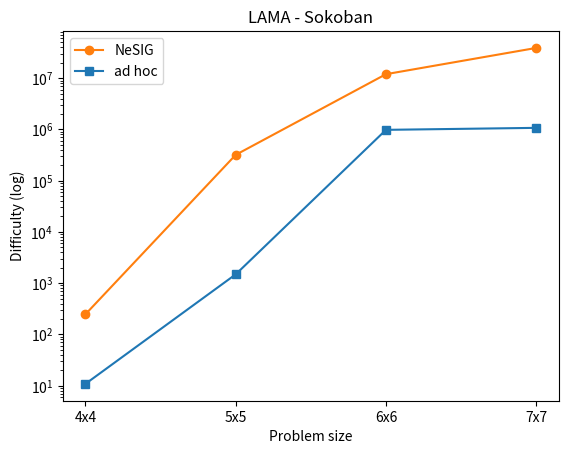

The script that saved this image:
# Simple script for plotting the problem-size generalization results

import matplotlib.pyplot as plt
import numpy as np

# Data for each domain
# Obtained from the "results.json" file of each experiment
domain = "sokoban"

# ---- ECAI old results ----
# Difficulty is the mean between nodes expanded by lama-first, lazy-greedy-ff and lazy-greedy-add

# Blocksworld
filename_bw = "plot_blocksworld.jpg"
title_bw = "Blocksworld"
X_bw = [10,15,20,25,30,35,40]
ad_hoc_Y_bw = [26.189999999999998, 83, 230, 475, 812, 18793, 481097]
NeSIG_Y_bw = [[78.09756097560977,305,1149,2525,38058,1216019,2575845],
               [94.91760299625469,323,988,4719,114832,486389,1649588],
               [84.85135135135135,367,1179,2526,101693,449579,2247742],
               [74.06462585034014,361,1397,3240,213884,2449733,6478995],
               [90.6376811594203,269,891,1719,20692,353390,3919733]]

# Logistics
filename_lg = "plot_logistics.jpg"
title_lg = "Logistics"
X_lg = [10,15,20,25,30,35,40]
ad_hoc_Y_lg = [7.206666666666667,16,33,65,105,1807,19381]
NeSIG_Y_lg = [[20.15770609318996,70,128,197,264,398,638],
              [26.39784946236559,74,114,144,185,262,510],
              [24.02105263157895,82,139,193,273,398,964],
              [31.42652329749104,78,128,186,256,394,575],
              [20.037037037037035,76,101,123,163,362,1185]]

# Sokoban
filename_sk = "plot_sokoban.jpg"
title_sk = "Sokoban"
"""
# Old results: sizes 5x5,5x6,6x6,6x7
X_sk = ['5x5','5x6','6x6','6x7'] 
ad_hoc_Y_sk = [1202,109054,620018,585550]
NeSIG_Y_sk = [[236499,10381782,10602888,31859137],
              [285352,11061516,12954086,32311481],
              [118489,1392969,5106929,30682125],
              [226739,9002458,12092686,42751749],
              [350635,2182325,13627397,9326338]]
"""
X_sk = ['4x4','5x5','6x6','7x7'] 
ad_hoc_Y_sk = [12.43,1202,620018,947552]
NeSIG_Y_sk = [[209.35999999999999,236499,10602888,22885866],
              [207.94333333333336,285352,12954086,49448195],
              [207.92,118489,5106929,42884392],
              [148.24333333333334,226739,12092686,45552792],
              [325.69,350635,13627397,25081001]]

# ------- New ECAI results with different planners --------

# --- A*+lmcut (number of nodes)
astar_adhoc_bw = [112.45,81597.07,35599534.22,82094653.74]
# astar_adhoc_bw = [82100,44198091] # OLD
astar_adhoc_lg = [6.46,104,4065,2031545,13041517]
# OLD RESULTS
#astar_adhoc_sk = [682,45054,210658,1230572]
astar_adhoc_sk = [10.54, 682.73, 210658.58, 3140500.65]

"""
# OLD RESULTS
astar_nesig_bw = [[1462911,84087411],
                  [8755887,78259797],
                  [6933505,94050029],
                  [9299855,96018119],
                  [2311604,84006893]]"""
astar_nesig_bw = [[1840.5978260869565, 8755887.565656565, 77351551.99, 94013088.09],
                  [873.6734693877551, 1462911.41, 82272346.15, 100000000.0],
                  [1933.370786516854, 6933505.474747474, 91248436.61, 100000000.0],
                  [1646.418918918919, 8254446.895833333, 96018119.06, 98011369.6],
                  [835.109756097561, 2311604.121212121, 72849183.53, 99000062.13]]
astar_nesig_lg = [[17.548387096774192,474,6572,3064896,28071712],
                  [18.397849462365592,149,6602,2042953,48036243],
                  [16.31578947368421,340,6093,1079865,28045804],
                  [17.688172043010752,411,5070,4045979,28054589],
                  [16.82716049382716,212,2322,1029663,12032258]]

# OLD RESULTS
"""
astar_nesig_sk = [[1885,19040,139900,4562458],
                  [1540,13902,1269622,4244118],
                  [106,176,5096,77018],
                  [154,1619,1102411,35592],
                  [1838,5465,98331,228171]]"""

astar_nesig_sk = [[26.67, 154.03, 1102411.03, 2143622.0],
                  [19.6, 106.79, 5096.28, 74537.68],
                  [40.36, 1885.52, 139900.67, 2161123.74],
                  [40.18, 1540.24, 1269622.61, 13258832.38],
                  [31.74, 1838.37, 98331.68, 4110026.09]]

# --- Optimal FDSS (time)
# Timeout -> time=601
fdss_adhoc_bw = [0.2507, 21.063200000000005, 905.5528999999998, 1574.5355]
# fdss_adhoc_bw = [12.9952,363.4667] # OLD
fdss_adhoc_lg = [0.21010000000000012,0.23220000000000002,4.2197000000000005,86.34049999999999,185.3231]
# OLD RESULTS
#fdss_adhoc_sk = [0.28559999999999997,0.8725999999999999,2.6821,4.6107]
fdss_adhoc_sk = [0.2274, 0.29580000000000006, 2.7208000000000014, 9.0954]

"""
# OLD RESULTS
fdss_nesig_bw = [[66.6047,515.6984],
                  [162.9068686868687,555.7085],
                  [205.75737373737374,579.5955],
                  [221.3457894736842,595.0014],
                  [46.72787878787878,544.1321212121212]]"""
fdss_nesig_bw = [[0.2850000000000001, 188.49575757575744, 1453.1503999999998, 1729.1388],
                 [0.23388265306122447, 34.15800000000001, 1518.225, 1801.0],
                 [0.29224719101123603, 160.95868686868693, 1696.9431, 1801.0],
                 [0.2672972972972973, 203.16062604166655, 1733.2708000000002, 1784.3516],
                 [0.27573170731707314, 46.09444444444442, 1572.3892010000002, 1783.0086]]
fdss_nesig_lg = [[0.21827956989247327,1.1650999999999998,66.6061,361.43980000000005,488.8707],
                 [0.21698924731182803,0.9136999999999997,69.9913,332.3833,512.3571],
                 [0.21484210526315797,0.9267676767676768,56.41420000000001,337.10830000000004,483.0908],
                 [0.21612903225806473,1.1717,56.878,284.01309999999995,444.467],
                 [0.21839506172839526,0.9269000000000002,46.51309999999999,253.7042,327.1666]]
"""
# OLD RESULTS
fdss_nesig_sk = [[0.3321,0.5852,2.4363,14.0758],
                  [0.30260000000000004,0.48560000000000003,5.8976,10.7686],
                  [0.29810000000000003,0.3154,0.45480000000000004,1.4792],
                  [0.287,0.34870000000000007,4.0929,1.2993000000000001],
                  [0.3319,0.43770000000000003,2.1502,3.8481]]"""
fdss_nesig_sk = [[0.23860000000000003, 0.2895, 4.072600000000001, 5.959100000000002],
                 [0.22729999999999997, 0.2932999999999999, 0.4389, 2.584599999999999],
                 [0.23410000000000009, 0.31969999999999993, 2.4933, 12.848199999999993],
                 [0.2569999999999999, 0.30039999999999994, 5.771799999999998, 51.227799999999995],
                 [0.26789999999999997, 0.3136, 2.1626000000000003, 12.296000000000008]]

# --- Madagascar (m) (time)
# Note: madagascar is incompatible with lg, as it uses existential-preconditions
# Timeout -> time=601

m_adhoc_bw = [0.11510000000000002,0.9431999999999999,13.540300000000002,488.0649000000001]
m_adhoc_sk = [0.1757,3.1299,10.8418,10.9595]

m_nesig_bw = [[0.0956,0.31439999999999996,0.9405999999999999,3.2619],
                  [0.12434343434343437,0.3913,1.2081,4.547299999999998],
                  [0.125959595959596,0.5801999999999999,1.8348,5.3202],
                  [0.13281250000000003,0.5031,1.7556999999999996,8.6639],
                  [0.08555555555555557,0.24900000000000003,0.7482,2.2876]]
m_nesig_sk = [[0.2549,2.0645000000000002,7.5323,56.833],
                  [0.2446,2.0589,15.5717,43.1146],
                  [0.050300000000000004,0.06760000000000001,0.4233,1.1172],
                  [0.0405,0.25189999999999996,11.7629,7.5026],
                  [0.326,0.5514,5.4576,4.4916]]


# ---- AIJ results ----

# --- LAMA-FIRST (number of nodes)

# Blocksworld
lama_X_bw = [10,15,20,25,30,35,40]
lama_adhoc_bw = [26.13, 80.17, 234.81, 452.11, 776.84, 1637.04, 140930.29]
lama_nesig_bw = [[95.1829268292683, 359.62626262626264, 968.23, 1898.36, 4298.7, 96416.4, 2520744.13],
               [111.11235955056179, 435.09090909090907, 1313.48, 2969.49, 42731.52, 333799.29, 1886262.7],
               [101.63513513513513, 439.6666666666667, 1749.25, 3087.8, 90457.8, 1498979.45, 7059055.76],
               [90.76530612244898, 398.78, 1603.98, 2615.19, 11614.84, 1242414.53, 2854703.62],
               [103.05434782608695, 334.47474747474746, 760.76, 1457.11, 3190.57, 6710.36, 666906.06]]

# Logistics
lama_X_lg = [10,15,20,25,30,35,40]
lama_adhoc_lg = [7.29, 16.66, 35.66, 65.94, 80.38, 143.8, 196.74]
lama_nesig_lg = [[20.913978494623656, 74.61, 141.45, 217.51, 280.75, 423.07, 442.49],
               [26.096774193548388, 82.54, 143.68, 193.92, 279.06, 381.91, 536.46],
               [24.694736842105264, 81.3, 103.56, 125.79, 158.47, 256.7040816326531, 270.3],
               [32.02150537634409, 81.75757575757575, 122.45, 154.87, 176.93, 246.89, 302.11],
               [20.839506172839506, 86.13, 138.8, 203.22, 272.2, 335.49, 403.32]]

# Sokoban
lama_X_sk = ['4x4','5x5','6x6','7x7'] 
lama_adhoc_sk = [10.78, 1483.05, 982966.92, 1075268.61]
lama_nesig_sk = [[221.65, 477819.17, 14105510.06, 24936926.32],
               [218.28, 310158.67, 12996358.11, 50579589.49],
               [250.83, 363733.87, 14528473.49, 43985677.39],
               [149.55, 137967.33, 6104759.29, 49254147.7],
               [388.55, 306526.21, 12297151.33, 26610519.86]]

# Miconic
lama_X_mic = [10,15,20,25,30,35,40]
lama_adhoc_mic = [19.95, 65.94, 161.52, 380.4, 986.89, 1789.34, 4175.83]
lama_nesig_mic = [[33.479166666666664, 107.11, 175.29, 251.41, 390.87, 678.41, 1014.58],
                [49.121212121212125, 154.25, 253.17, 356.68, 550.14, 680.24, 859.41],
                [38.09782608695652, 113.66326530612245, 195.17, 320.8181818181818, 421.5670103092784, 534.8021978021978, 676.9277108433735],
                [37.75, 112.43, 215.78, 315.12, 426.87, 538.13, 705.04],
                [46.85858585858586, 134.66, 248.58, 351.92857142857144, 518.8571428571429, 694.12, 930.72]]

# Satellite
lama_X_sat = [10,15,20,25,30,35,40]
lama_adhoc_sat = [18.72, 70.57, 154.0, 358.12, 588.15, 1214.33, 2482.5]
lama_nesig_sat = [[12.0, 105.12244897959184, 155.51, 281.13, 362.16, 452.0, 518.3],
                  [16.0625, 121.36363636363636, 206.5, 285.44, 366.08, 479.06, 549.79],
                  [17.17105263157895, 110.33673469387755, 204.59, 302.37, 418.88, 547.37, 650.32],
                  [15.714285714285714, 126.0, 244.37, 379.2, 535.52, 701.25, 911.39],
                  [14.132530120481928, 134.81, 225.57, 342.5151515151515, 471.55102040816325, 583.35, 697.3]]



# --- Lazy-greedy-ff (number of nodes)

# Blocksworld
ff_X_bw = [10,15,20,25,30,35,40]
ff_adhoc_bw = [24.25, 81.15, 204.49, 424.4, 767.0, 52981.14, 1298584.83]
ff_nesig_bw = [[70.3048780487805, 231.26262626262627, 990.72, 1674.82, 52174.89, 947203.68, 5748118.9],
               [86.1685393258427, 351.2020202020202, 1095.37, 2345.54, 253202.85, 1001478.32, 4834451.8],
               [75.44594594594595, 329.75, 1197.96, 3904.92, 534983.99, 5811118.73, 11492193.67],
               [65.90816326530613, 270.47, 1006.88, 3182.55, 95562.96, 2380679.61, 4845924.08],
               [83.29347826086956, 323.979797979798, 1105.49, 10330.93, 328837.47, 1423117.09, 4221734.73]]

# Logistics
ff_X_lg = [10,15,20,25,30,35,40]
ff_adhoc_lg = [7.15, 15.75, 30.87, 57.16, 64.19, 135.97, 56602.54]
ff_nesig_lg = [[19.086021505376344, 64.86, 118.17, 190.17, 274.13, 445.15, 1096.45],
               [25.9247311827957, 77.86, 132.53, 188.15, 263.83, 436.57, 1764.77],
               [23.326315789473686, 70.57, 96.65, 121.52, 192.96, 613.704081632653, 3069.44],
               [30.612903225806452, 67.66666666666667, 115.88, 144.09, 233.64, 374.73, 993.16],
                [18.88888888888889, 71.33, 123.87, 188.7, 275.39, 403.12, 1030.14]]

# Sokoban
ff_X_sk = ['4x4','5x5','6x6','7x7'] 
ff_adhoc_sk = [16.32, 1305.48, 527271.29, 1311740.25]
ff_nesig_sk = [[222.29, 412788.62, 14889389.9, 24419924.67],
               [267.34, 231803.67, 13115210.12, 51241357.61],
               [240.99, 311869.68, 12411673.61, 43600419.8],
               [195.69, 174356.27, 4745714.9, 46556220.44],
               [392.77, 244079.34, 10189839.44, 26537741.93]]

# Miconic
ff_X_mic = [10,15,20,25,30,35,40]
ff_adhoc_mic = [19.12, 64.17, 156.4, 375.19, 881.65, 1660.11, 3471.71]
ff_nesig_mic = [[35.385416666666664, 132.17, 231.52, 367.7, 527.61, 850.28, 1269.24],
                [56.58585858585859, 320.26, 734.19, 1247.16, 2199.64, 3095.67, 4668.53],
                [36.979166666666664, 141.04, 386.49, 705.41, 887.61, 1212.34, 2006.05],
                [52.02020202020202, 173.73, 343.22, 469.7857142857143, 679.765306122449, 899.55, 1045.25],
                [41.22826086956522, 152.1530612244898, 304.31, 415.67676767676767, 460.659793814433, 612.3736263736264, 741.6265060240963]]

# Satellite
ff_X_sat = [10,15,20,25,30,35,40]
ff_adhoc_sat = [18.93, 69.51, 164.31, 495.87, 645.6, 1296.25, 4142.87]
ff_nesig_sat = [[11.924242424242424, 82.98979591836735, 127.89, 246.22, 323.59, 413.85, 482.49],
                [15.875, 94.23232323232324, 181.61, 260.24, 334.02, 434.22, 500.82],
                [16.105263157894736, 92.04081632653062, 179.11, 279.62, 394.33, 517.7, 623.37],
                [11.924242424242424, 82.98979591836735, 127.89, 246.22, 323.59, 413.85, 482.49],
                [14.132530120481928, 103.93, 183.76, 301.4949494949495, 418.1224489795918, 521.88, 630.39]]


# --- A*+lmcut (number of nodes)

# Miconic
astar_X_mic = [10,15,20,25,30,35,40]
astar_adhoc_mic = [86.67, 45820.88, 26877071.92, 66196491.89, 75224489.31, 84077126.39, 86230383.03]
astar_nesig_mic = [[549.9270833333334, 483557.54, 65553808.42, 76310864.85, 81117660.08, 87098394.53, 85037130.94],
                   [1036.050505050505, 307656.72, 41867013.42, 92524831.11, 98041337.06, 97056378.16, 95012429.61],
                   [440.2604166666667, 82908.75, 19206448.61, 94495744.46, 99060338.9, 98012346.16, 98032241.19],
                   [1285.3535353535353, 967135.33, 59976923.64, 98979785.02040817, 100000000.0, 100000000.0, 100000000.0],
                   [883.5217391304348, 361391.85714285716, 30045746.15, 86756165.45454545, 100000000.0, 100000000.0, 100000000.0]]

# Satellite
astar_X_sat = [10,15,20,25,30,35,40]
astar_adhoc_sat = [213.6, 1143352.85, 18282246.25, 42109747.4, 55287535.59, 77023633.99, 75027827.94]
astar_nesig_sat = [[12.878787878787879, 4895.367346938776, 12614406.94, 74840418.19, 92453385.22, 96125293.58, 96003846.73],
                   [15.3125, 2091.818181818182, 196235.15, 3366553.45, 26093442.22, 49023317.57, 65258646.28],
                   [17.19736842105263, 3633.204081632653, 3809841.16, 41453832.4, 81636211.5, 89580332.26, 94294716.26],
                   [15.154761904761905, 5900.62, 6023559.47, 86935780.72, 100000000.0, 100000000.0, 100000000.0],
                   [13.927710843373495, 6911.6, 625879.33, 49957885.616161615, 74636583.59183674, 89290156.63, 91055836.26]]


# --- Optimal FDSS (time)

# Miconic
fdss_X_mic = [10,15,20,25,30,35,40]
fdss_adhoc_mic = [0.2206000000000002, 1.1586000000000003, 285.7222, 424.11959999999993, 475.47869999999995, 517.096, 534.9356]
fdss_nesig_mic = [[0.20708541666666688, 4.958000000000002, 434.05050000000006, 475.8573999999999, 511.5216, 541.4137999999999, 511.63180100000005],
                  [0.21333333333333337, 2.327400000000001, 275.5516, 577.0454, 601.0, 601.0, 594.9944],
                  [0.20562500000000017, 0.8745000000000003, 192.59919999999994, 595.0595, 595.2379, 589.1056000000001, 595.016],
                  [0.2130303030303031, 13.1623, 405.25070000000005, 594.8718367346939, 601.0, 601.0, 601.0],
                  [0.20761195652173917, 3.0646938775510217, 234.60510000000005, 601.0, 601.0, 601.0, 601.0]]

# Satellite
fdss_X_sat = [10,15,20,25,30,35,40]
fdss_adhoc_sat = [0.4213000000000001, 161.58529999999993, 338.70300000000003, 398.09899999999993, 494.6275, 524.6368, 547.6109999999999]
fdss_nesig_sat = [[0.2022727272727273, 20.791428571428575, 358.2517, 577.7832, 601.0, 595.0022, 594.9915],
                  [0.20849999999999996, 0.45454545454545453, 100.66409999999998, 384.73159999999996, 496.44329999999997, 577.783, 589.4277010000001],
                  [0.21368421052631587, 1.935816326530612, 354.6746, 524.5609, 578.2288000000001, 595.5275, 594.9978],
                  [0.21369047619047626, 1.6404999999999998, 532.3215, 601.0, 601.0, 601.0, 601.0],
                  [0.20855421686747008, 0.8151999999999999, 147.82920000000001, 524.489393939394, 570.8229591836734, 588.9919, 571.4843999999999]]




# Configuration parameters
x_axis_label = "Problem size"
y_axis_label = "Difficulty (log)"

NeSIG_label = "NeSIG"
ad_hoc_label = "ad hoc"
use_log_scale = True

"""
if domain == "blocksworld":
    filename = filename_bw
    title = title_bw
    X = X_bw
    ad_hoc_Y = ad_hoc_Y_bw
    NeSIG_Y = NeSIG_Y_bw

elif domain == "logistics":
    filename = filename_lg
    title = title_lg
    X = X_lg
    ad_hoc_Y = ad_hoc_Y_lg
    NeSIG_Y = NeSIG_Y_lg

elif domain == "sokoban":
    filename = filename_sk
    title = title_sk
    X = X_sk
    ad_hoc_Y = ad_hoc_Y_sk
    NeSIG_Y = NeSIG_Y_sk

else:
    raise Exception("Invalid domain")
"""

# We select the data manually for the new results
filename = "plot_sk_lama.jpg"
title = "LAMA - Sokoban"
X = lama_X_sk
ad_hoc_Y = lama_adhoc_sk
NeSIG_Y = lama_nesig_sk




# Code
plt.figure()

# Obtain the average NeSIG difficulty among seeds for each problem size
NeSIG_Y_mean = np.array(NeSIG_Y).mean(axis=0).tolist()

# Plotting both series on the same graph
if domain != "sokoban":
    plt.plot(X, NeSIG_Y_mean, label=NeSIG_label, marker='o', color='#ff7f0e')
    plt.plot(X, ad_hoc_Y, label=ad_hoc_label, marker='s', color='#1f77b4')
else: # For sokoban, we use strings as the X values
    plt.plot(range(len(X)), NeSIG_Y_mean, label=NeSIG_label, marker='o', color='#ff7f0e')
    plt.plot(range(len(X)), ad_hoc_Y, label=ad_hoc_label, marker='s', color='#1f77b4')
    plt.xticks(range(len(X)), X)  

# Error bars (for std)
# No, the results with the log scale are bad looking
#plt.errorbar(X, NeSIG_Y, yerr=NeSIG_std, label='NeSIG_label', fmt='-o', capsize=5)
#plt.errorbar(X, ad_hoc_Y, yerr=ad_hoc_std, label='ad_hoc_label', fmt='-o', capsize=5)

# Setting the Y-axis to logarithmic scale
if use_log_scale:
    plt.yscale('log')

# Adding labels and title
plt.xlabel(x_axis_label)
plt.ylabel(y_axis_label)
plt.title(title)
plt.legend()

# Save the plot to a file
plt.savefig(filename, format='jpg', dpi=500)
plt.close()  # Close the plotting window
